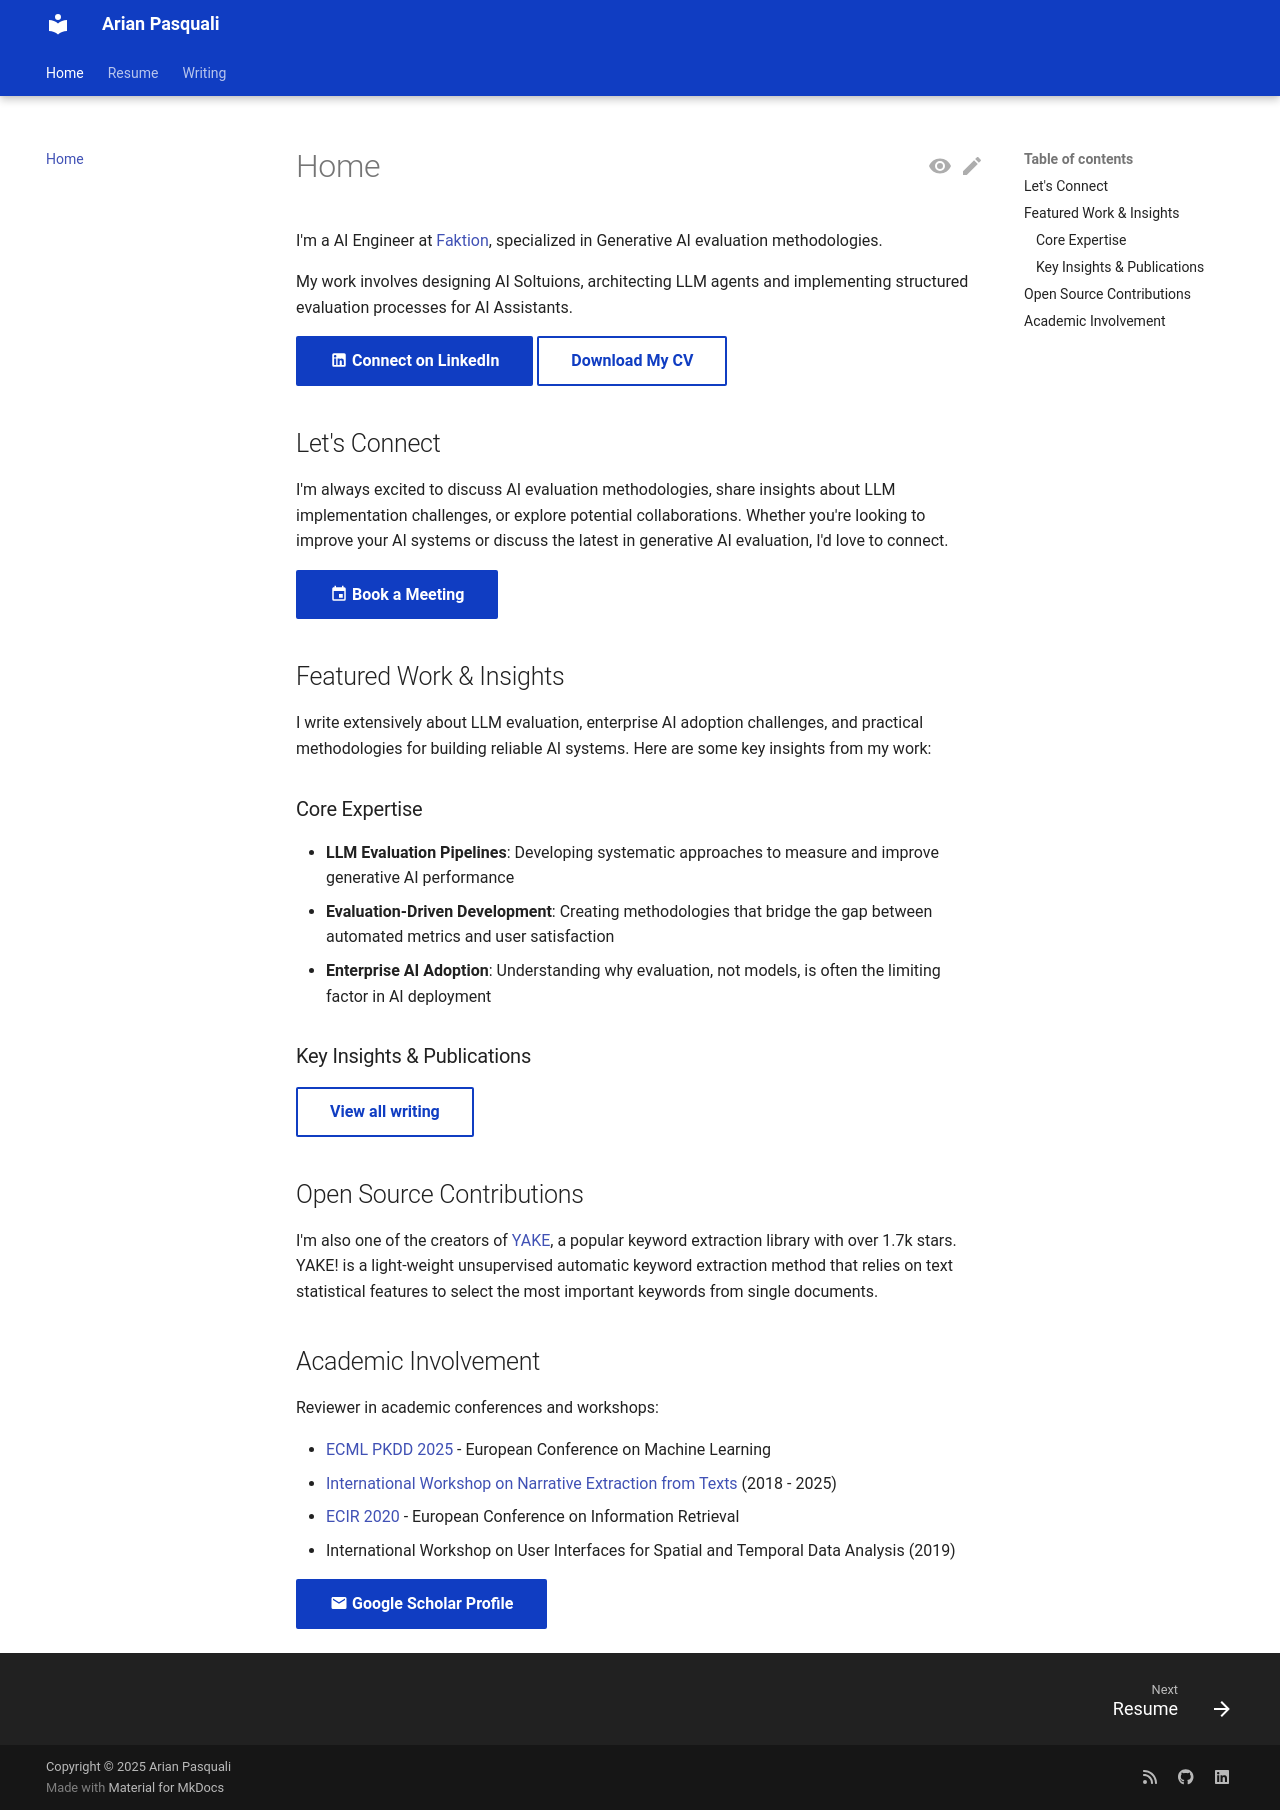

repository: arianpasquali/arianpasquali.github.io · page: index.html · generator: mkdocs

---
categories:
- AI Evaluation
description: Machine Learning Engineer focusing on Generative AI evaluation, LLM pipelines,
  and optimizing AI performance through data-driven methodologies.
tags:
- Machine Learning
- Generative AI
- AI Evaluation
- LLM Implementation
- Open Source
---

I'm a AI Engineer at [Faktion](https://faktion.com/), specialized in Generative AI evaluation methodologies. 

My work involves designing AI Soltuions, architecting LLM agents and implementing structured evaluation processes for AI Assistants.

[:material-linkedin: Connect on LinkedIn](https://www.linkedin.com/in/arianpasquali){ .md-button .md-button--primary }
[Download My CV](cv.pdf){ .md-button .md-button--secondary }

## Let's Connect

I'm always excited to discuss AI evaluation methodologies, share insights about LLM implementation challenges, or explore potential collaborations. Whether you're looking to improve your AI systems or discuss the latest in generative AI evaluation, I'd love to connect.

[:material-calendar: Book a Meeting](http://cal.com/arianpasquali){ .md-button .md-button--primary }

## Featured Work & Insights

I write extensively about LLM evaluation, enterprise AI adoption challenges, and practical methodologies for building reliable AI systems. Here are some key insights from my work:

### Core Expertise
- **LLM Evaluation Pipelines**: Developing systematic approaches to measure and improve generative AI performance
- **Evaluation-Driven Development**: Creating methodologies that bridge the gap between automated metrics and user satisfaction
- **Enterprise AI Adoption**: Understanding why evaluation, not models, is often the limiting factor in AI deployment

### Key Insights & Publications

[View all writing](writing/){ .md-button .md-button--secondary }

## Open Source Contributions

I'm also one of the creators of [YAKE](https://github.com/LIAAD/yake), a popular keyword extraction library with over 1.7k stars. YAKE! is a light-weight unsupervised automatic keyword extraction method that relies on text statistical features to select the most important keywords from single documents.

## Academic Involvement

Reviewer in academic conferences and workshops: 

- [ECML PKDD 2025](https://ecmlpkdd.org/2025/) - European Conference on Machine Learning
- [International Workshop on Narrative Extraction from Texts]((https://text2story25.inesctec.pt/)) (2018 - 2025)
- [ECIR 2020](https://ecir2020.org/) - European Conference on Information Retrieval
- International Workshop on User Interfaces for Spatial and Temporal Data Analysis (2019) 

[:material-email: Google Scholar Profile](https://scholar.google.com/citations?user=_sgWaQQAAAAJ&hl=en){ .md-button .md-button--primary }
